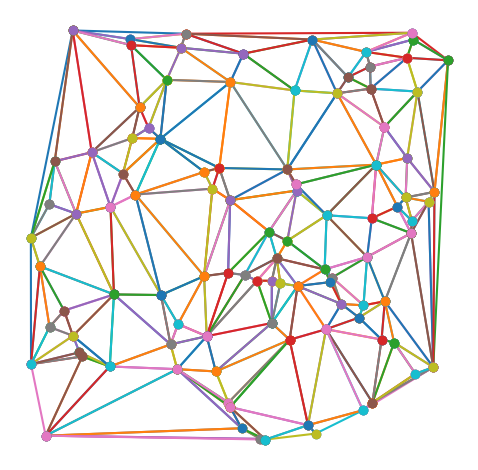

Recreate this plot in Python.
from itertools import product
from matplotlib import pyplot as plt


class bowyer_watson:
    def __init__(self, pts):
        self._v = [vertex(x, y) for x, y in pts]
        self._t = self.__triangulate()

    def __triangulate(self):
        t = [st := triangle([vertex(-9, -9), vertex(9, -9), vertex(0, 9)])]
        for v in self._v:
            t = self.__add(v, t)
        return [ti for ti in t if ti.is_valid_for(st)]

    def __add(self, v, triangles):
        new_t, edges = [], []
        for t in triangles:
            if not t.contains(v.x, v.y):
                new_t.append(t)
                continue
            for e in t.edges:
                if e in edges:
                    edges.remove(e)
                else:
                    edges.append(e)
        return new_t + [triangle([e.u, e.v, v]) for e in edges]

    def draw(self):
        for t in self._t:
            t.draw()


class triangle:
    def __init__(self, vertices):
        assert(len(vertices) == 3)
        self.__v = vertices if self.__ccw(vertices) else vertices[::-1]
        self.__e = [edge(self.__v[i], self.__v[(i+1) % 3]) for i in range(3)]

    @staticmethod
    def __ccw(v):
        px, py, qx, qy, rx, ry = v[0].x, v[0].y, v[1].x, v[1].y, v[2].x, v[2].y
        return ((qx - px) * (ry - py) - (qy - py) * (rx - px)) < 0

    def __iter__(self):
        yield from self.__v

    @property
    def edges(self):
        return self.__e

    def contains(self, x, y):
        v = self.__v
        ax, ay, bx, by, cx, cy = v[0].x, v[0].y, v[1].x, v[1].y, v[2].x, v[2].y
        x_ad, y_ad, x_bd, y_bd, x_cd, y_cd = ax-x, ay-y, bx-x, by-y, cx-x, cy-y
        sa, sb, sc, sd = ax**2+ay**2, bx**2+by**2, cx**2+cy**2, x**2+y**2
        s1, s2, s3 = sa-sd, sb-sd, sc-sd
        det = (x_ad * y_bd * s3) + (x_bd * y_cd * s1) + (x_cd * y_ad * s2)
        det -= (s1 * y_bd * x_cd) + (s2 * y_cd * x_ad) + (s3 * y_ad * x_bd)
        return det < 0

    def is_valid_for(self, st):
        return all(v != st_v for v, st_v in product(self, st))

    def draw(self):
        for v in self.__v:
            v.draw()
        for e in self.__e:
            e.draw()


class edge:
    def __init__(self, u, v):
        self.u, self.v = u, v

    def __eq__(self, other):
        return ((self.u == other.u and self.v == other.v) or
                (self.u == other.v and self.v == other.u))

    def draw(self):
        plt.plot([self.u.x, self.v.x], [self.u.y, self.v.y], zorder=5)


class vertex:
    def __init__(self, x, y):
        self.x, self.y = x, y

    def __eq__(self, other):
        return self.x == other.x and self.y == other.y

    def draw(self):
        plt.scatter([self.x], [self.y], zorder=10)


if __name__ == '__main__':
    from random import random, seed
    seed(0)
    pts = [(random(), random()) for i in range(100)]
    dt = bowyer_watson(pts)
    dt.draw()

    plt.gca().set_aspect('equal')
    plt.gca().axis('off')
    plt.tight_layout()
    plt.show()
